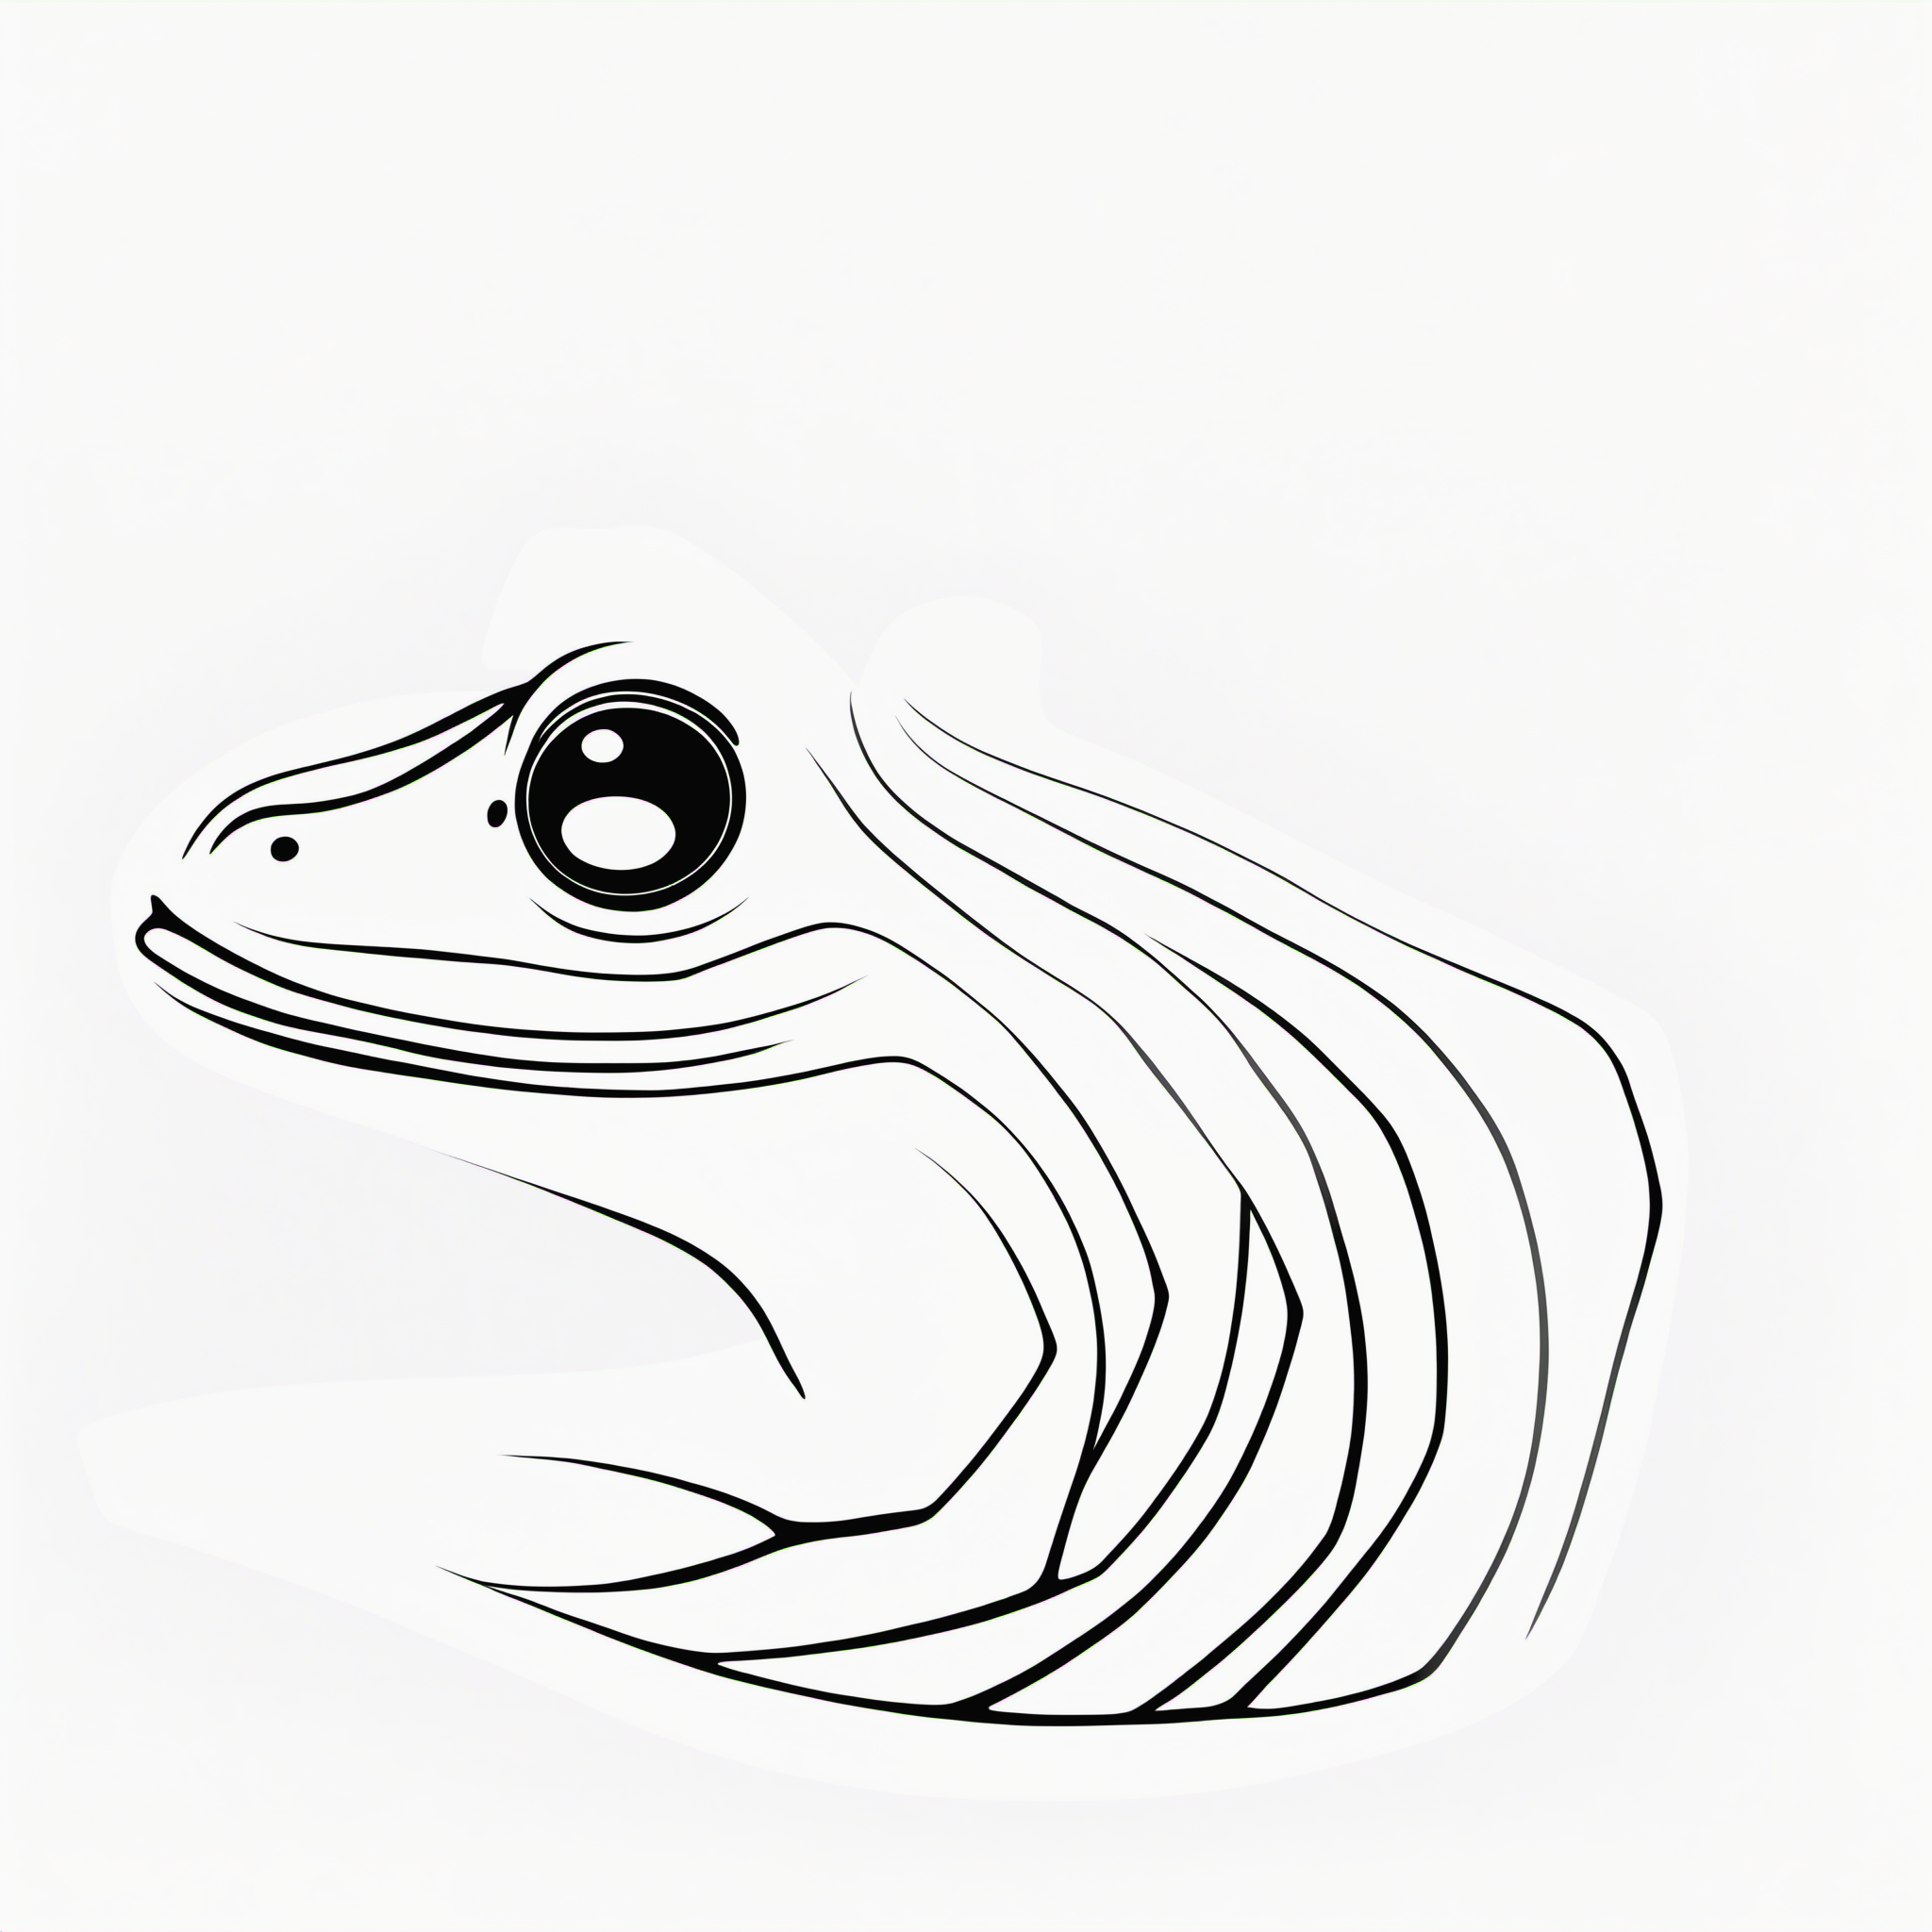
Generation parameters embedded in this image by AUTOMATIC1111 Stable Diffusion web UI or a fork of it (Forge, ...) (PNG 'parameters' text chunk):
simple logo, black and white, minimalistic, frog art with round lines
Negative prompt: bad, ugly
Steps: 30, Sampler: , CFG scale: 8.000000000000002, Seed: 52852233, Size: 1024x1024, Model: sd_xl_base_1.0, Version: ComfyUI, Civitai resources: [{"modelName":"SD XL","versionName":"v1.0","air":"urn:air:sdxl:checkpoint:civitai:101055@126601"}]